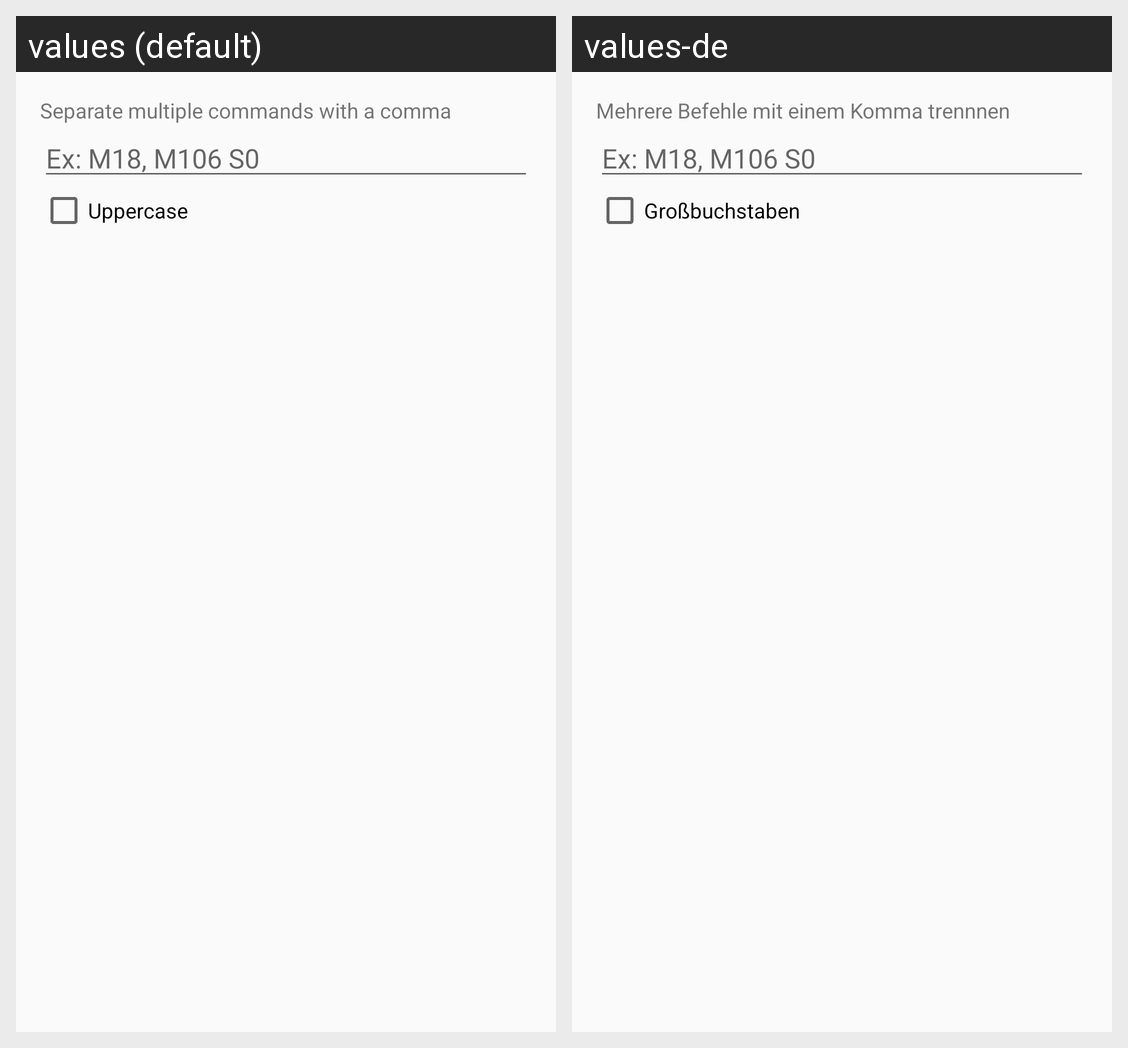

Locale-by-locale string values for the Android screen shown in this grid:
Android screen res/layout/fragment_console_edit.xml rendered under 2 locales, left to right: values (default), values-de. Device: Nexus 5 (rendered at 1080×1920; each locale shown at half size, 540×960, under a caption strip naming it); theme AppTheme.
Strings drawn on this screen, with the default value and each locale's value (text and hints the layout hard-codes, and strings that could not be matched under every locale, appear in the picture but are not listed):

command_instructions
  values: Separate multiple commands with a comma
  values-de: Mehrere Befehle mit einem Komma trennnen

command_hint
  values: Ex: M18, M106 S0
  values-de: Ex: M18, M106 S0

uppercase
  values: Uppercase
  values-de: Großbuchstaben
